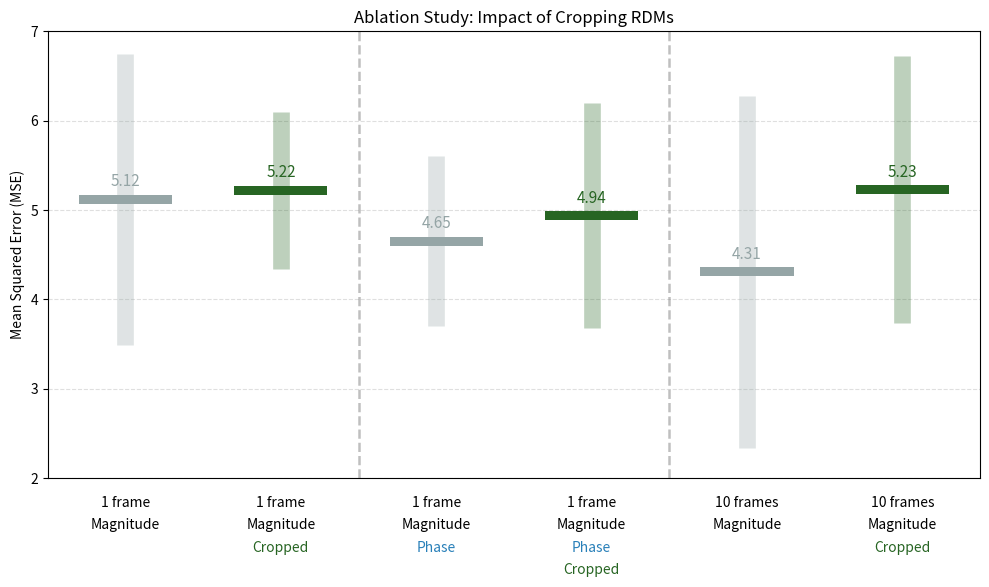

Here is the Python script that generated this plot:
import matplotlib.pyplot as plt
import seaborn as sns

# Données
labels_colored = [
    [("1 frame", 'black'), ("Magnitude", 'black')],
    [("1 frame", 'black'), ("Magnitude", 'black'), ("Cropped", "#276523")],
    [("1 frame", 'black'), ("Magnitude", 'black'), ("Phase", "#2980b9")],
    [("1 frame", 'black'), ("Magnitude", 'black'), ("Phase", "#2980b9"), ("Cropped", "#276523")],
    [("10 frames", 'black'), ("Magnitude", 'black')],
    [("10 frames", 'black'), ("Magnitude", 'black'), ("Cropped", "#276523")],
]

mean_mse = [5.12, 5.22, 4.65, 4.94, 4.31, 5.23]
std_mse = [1.63, 0.88, 0.95, 1.26, 1.97, 1.49]
colors = ["#95a5a6", "#276523", "#95a5a6", "#276523", "#95a5a6", "#276523"]

fig, ax = plt.subplots(figsize=(10, 6))
x_pos = range(len(mean_mse))

# Tracer les barres
for i, (x, mean, std, color) in enumerate(zip(x_pos, mean_mse, std_mse, colors)):
    ax.bar(x, 0.1, bottom=mean-0.05, width=0.6, color=color, zorder=3)
    ax.vlines(x, mean-std, mean+std, color=color, alpha=0.3, linewidth=12)
    ax.text(x, mean+0.1, f"{mean:.2f}", ha='center', va='bottom', fontsize=11, color=color)

# Tracer des lignes verticales pointillées pour grouper les experiences par 2
for i in range(2, len(mean_mse), 2):
    ax.axvline(x=i - 0.5, color='gray', linestyle='--', linewidth=1.8, alpha=0.5)

# Supprimer les ticks x
ax.set_xticks([])
ax.set_xlim(-0.5, len(mean_mse) - 0.5)

# Ajouter les étiquettes en plusieurs lignes sous les barres
for i, label_parts in enumerate(labels_colored):
    ypos = 1.8  # position de base sous l'axe y
    for j, (text, color) in enumerate(label_parts):
        ax.text(i, ypos - j * 0.25, text, color=color, fontsize=10, ha='center', va='top')

ax.set_ylabel("Mean Squared Error (MSE)")
ax.set_title("Ablation Study: Impact of Cropping RDMs")
ax.set_ylim(2, 7)
ax.grid(True, linestyle='--', alpha=0.4, zorder=0)

plt.tight_layout()
plt.savefig("effect_of_crop.pdf", dpi=300)
#plt.show()
